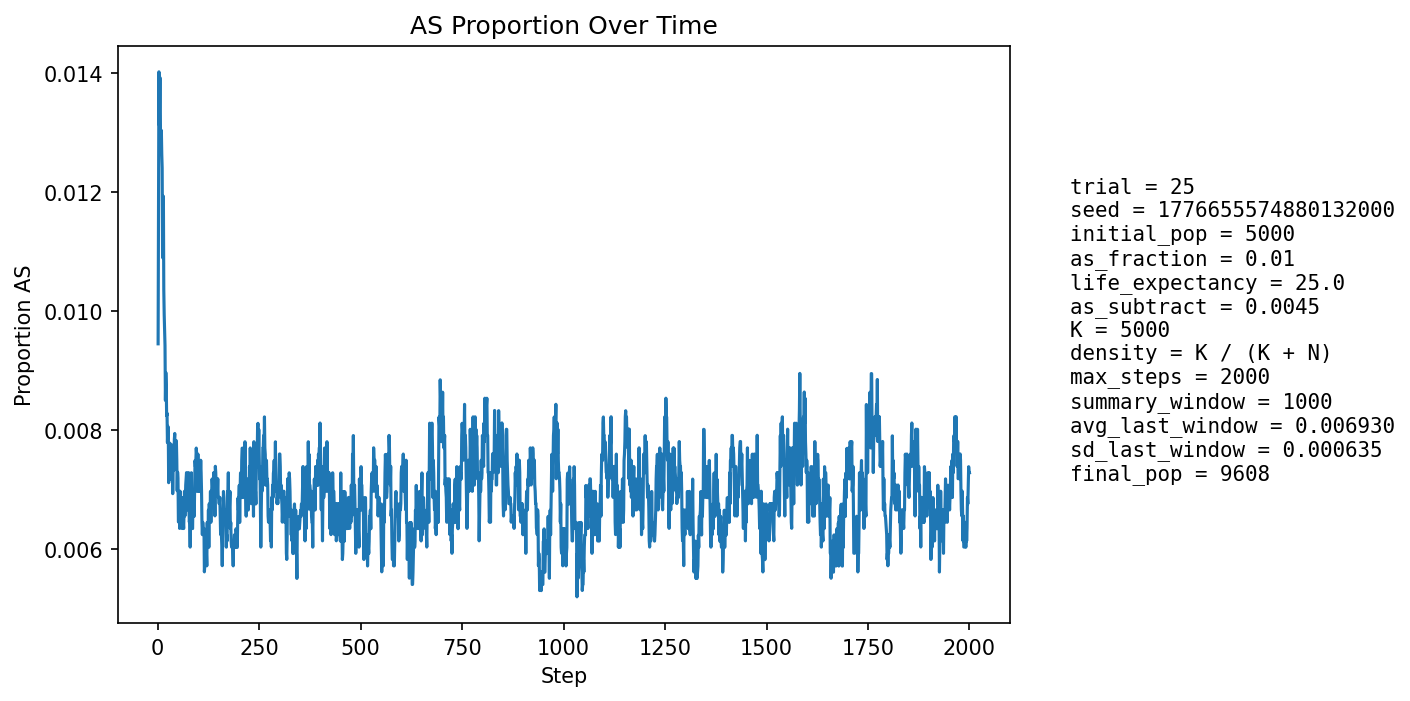

The data file committed next to this chart (first rows):
step, population_size, births, newborn_AA, newborn_AS, newborn_SS, prop_newborn_AA, prop_newborn_AS, prop_newborn_SS, prop_repro_AA, prop_repro_AS, prop_AS_population
1, 5396, 1288, 1279, 9, 0, 0.993, 0.006988, 0.0, 0.9918, 0.008155, 0.009451
2, 5595, 1246, 1225, 21, 0, 0.9831, 0.01685, 0.0, 0.9907, 0.009263, 0.01197
3, 5778, 1230, 1207, 23, 0, 0.9813, 0.0187, 0.0, 0.9896, 0.01036, 0.01402
4, 5943, 1222, 1210, 12, 0, 0.9902, 0.00982, 0.0, 0.9871, 0.01291, 0.01312
5, 6174, 1297, 1277, 20, 0, 0.9846, 0.01542, 0.0, 0.9877, 0.01233, 0.01393
6, 6401, 1344, 1323, 20, 1, 0.9844, 0.01488, 0.000744, 0.9867, 0.01332, 0.0139
7, 6625, 1378, 1365, 12, 1, 0.9906, 0.008708, 0.0007257, 0.986, 0.01401, 0.01283
8, 6840, 1403, 1387, 16, 0, 0.9886, 0.0114, 0.0, 0.9868, 0.01319, 0.01272
9, 7058, 1438, 1416, 22, 0, 0.9847, 0.0153, 0.0, 0.9865, 0.01351, 0.01303
10, 7278, 1473, 1454, 19, 0, 0.9871, 0.0129, 0.0, 0.9865, 0.01351, 0.01264
11, 7497, 1507, 1490, 17, 0, 0.9887, 0.01128, 0.0, 0.9878, 0.01216, 0.0124
12, 7707, 1537, 1528, 9, 0, 0.9941, 0.005856, 0.0, 0.988, 0.01198, 0.0109
13, 7881, 1539, 1517, 22, 0, 0.9857, 0.01429, 0.0, 0.9877, 0.01227, 0.01142
14, 8047, 1553, 1529, 23, 1, 0.9845, 0.01481, 0.0006439, 0.9883, 0.01174, 0.01193
15, 8205, 1574, 1564, 10, 0, 0.9936, 0.006353, 0.0, 0.9886, 0.01145, 0.01036
16, 8350, 1596, 1584, 12, 0, 0.9925, 0.007519, 0.0, 0.9898, 0.0102, 0.00994
17, 8478, 1609, 1594, 15, 0, 0.9907, 0.009323, 0.0, 0.9893, 0.01071, 0.009672
18, 8597, 1619, 1605, 14, 0, 0.9914, 0.008647, 0.0, 0.989, 0.011, 0.009422
19, 8704, 1629, 1621, 8, 0, 0.9951, 0.004911, 0.0, 0.9898, 0.01016, 0.008502
20, 8807, 1641, 1625, 16, 0, 0.9902, 0.00975, 0.0, 0.9904, 0.009562, 0.00897
21, 8898, 1650, 1635, 15, 0, 0.9909, 0.009091, 0.0, 0.9906, 0.009436, 0.008766
22, 8977, 1657, 1645, 11, 1, 0.9928, 0.006639, 0.0006035, 0.9909, 0.009119, 0.008243
23, 9051, 1663, 1649, 14, 0, 0.9916, 0.008419, 0.0, 0.9916, 0.008391, 0.008286
24, 9111, 1667, 1655, 12, 0, 0.9928, 0.007199, 0.0, 0.9915, 0.008536, 0.007793
25, 9172, 1674, 1658, 16, 0, 0.9904, 0.009558, 0.0, 0.992, 0.008044, 0.008068
26, 9224, 1680, 1665, 15, 0, 0.9911, 0.008929, 0.0, 0.9924, 0.00756, 0.008023
27, 9270, 1684, 1677, 7, 0, 0.9958, 0.004157, 0.0, 0.9923, 0.007721, 0.00712
28, 9308, 1686, 1672, 14, 0, 0.9917, 0.008304, 0.0, 0.9927, 0.007272, 0.00752
29, 9346, 1689, 1679, 10, 0, 0.9941, 0.005921, 0.0, 0.9923, 0.007654, 0.007169
30, 9379, 1692, 1674, 18, 0, 0.9894, 0.01064, 0.0, 0.9922, 0.007827, 0.007783
31, 9406, 1694, 1679, 15, 0, 0.9911, 0.008855, 0.0, 0.9928, 0.007182, 0.007761
32, 9431, 1697, 1686, 11, 0, 0.9935, 0.006482, 0.0, 0.9926, 0.007363, 0.007422
33, 9450, 1698, 1687, 11, 0, 0.9935, 0.006478, 0.0, 0.9931, 0.006937, 0.007302
34, 9470, 1700, 1686, 14, 0, 0.9918, 0.008235, 0.0, 0.9925, 0.007533, 0.007392
35, 9487, 1701, 1688, 13, 0, 0.9924, 0.007643, 0.0, 0.9923, 0.007719, 0.007379
36, 9503, 1703, 1689, 14, 0, 0.9918, 0.008221, 0.0, 0.9925, 0.007501, 0.007471
37, 9516, 1704, 1695, 9, 0, 0.9947, 0.005282, 0.0, 0.9927, 0.007282, 0.006936
38, 9527, 1705, 1688, 17, 0, 0.99, 0.009971, 0.0, 0.9927, 0.007273, 0.007348
39, 9539, 1705, 1689, 16, 0, 0.9906, 0.009384, 0.0, 0.9931, 0.006863, 0.007758
40, 9547, 1706, 1695, 11, 0, 0.9936, 0.006448, 0.0, 0.9927, 0.007255, 0.007332
41, 9556, 1707, 1690, 17, 0, 0.99, 0.009959, 0.0, 0.9932, 0.006845, 0.007848
42, 9564, 1709, 1693, 16, 0, 0.9906, 0.009362, 0.0, 0.9926, 0.007437, 0.007946
43, 9573, 1710, 1700, 10, 0, 0.9942, 0.005848, 0.0, 0.9924, 0.007631, 0.007521
44, 9580, 1709, 1696, 13, 0, 0.9924, 0.007607, 0.0, 0.9926, 0.007427, 0.007724
45, 9584, 1710, 1694, 16, 0, 0.9906, 0.009357, 0.0, 0.992, 0.008022, 0.007826
46, 9586, 1710, 1694, 16, 0, 0.9906, 0.009357, 0.0, 0.992, 0.008019, 0.007824
47, 9591, 1710, 1699, 11, 0, 0.9936, 0.006433, 0.0, 0.9926, 0.007416, 0.007507
48, 9593, 1710, 1702, 8, 0, 0.9953, 0.004678, 0.0, 0.9926, 0.007415, 0.006984
49, 9594, 1710, 1695, 15, 0, 0.9912, 0.008772, 0.0, 0.9924, 0.007614, 0.007296
50, 9597, 1710, 1697, 12, 1, 0.9924, 0.007018, 0.0005848, 0.9924, 0.007615, 0.00719
51, 9598, 1710, 1705, 5, 0, 0.9971, 0.002924, 0.0, 0.9928, 0.007212, 0.00646
52, 9599, 1711, 1701, 10, 0, 0.9942, 0.005845, 0.0, 0.993, 0.007008, 0.006459
53, 9600, 1710, 1695, 15, 0, 0.9912, 0.008772, 0.0, 0.9928, 0.007209, 0.006875
54, 9603, 1710, 1703, 7, 0, 0.9959, 0.004094, 0.0, 0.993, 0.007008, 0.006352
55, 9603, 1711, 1695, 16, 0, 0.9906, 0.009351, 0.0, 0.9934, 0.006603, 0.006977
56, 9604, 1711, 1702, 9, 0, 0.9947, 0.00526, 0.0, 0.9936, 0.006403, 0.00656
57, 9605, 1711, 1698, 13, 0, 0.9924, 0.007598, 0.0, 0.9932, 0.006803, 0.006767
58, 9604, 1711, 1701, 10, 0, 0.9942, 0.005845, 0.0, 0.9936, 0.006401, 0.006664
59, 9605, 1711, 1702, 9, 0, 0.9947, 0.00526, 0.0, 0.993, 0.007003, 0.006455
60, 9606, 1712, 1703, 9, 0, 0.9947, 0.005257, 0.0, 0.9932, 0.0068, 0.00635
... 1,940 more rows
